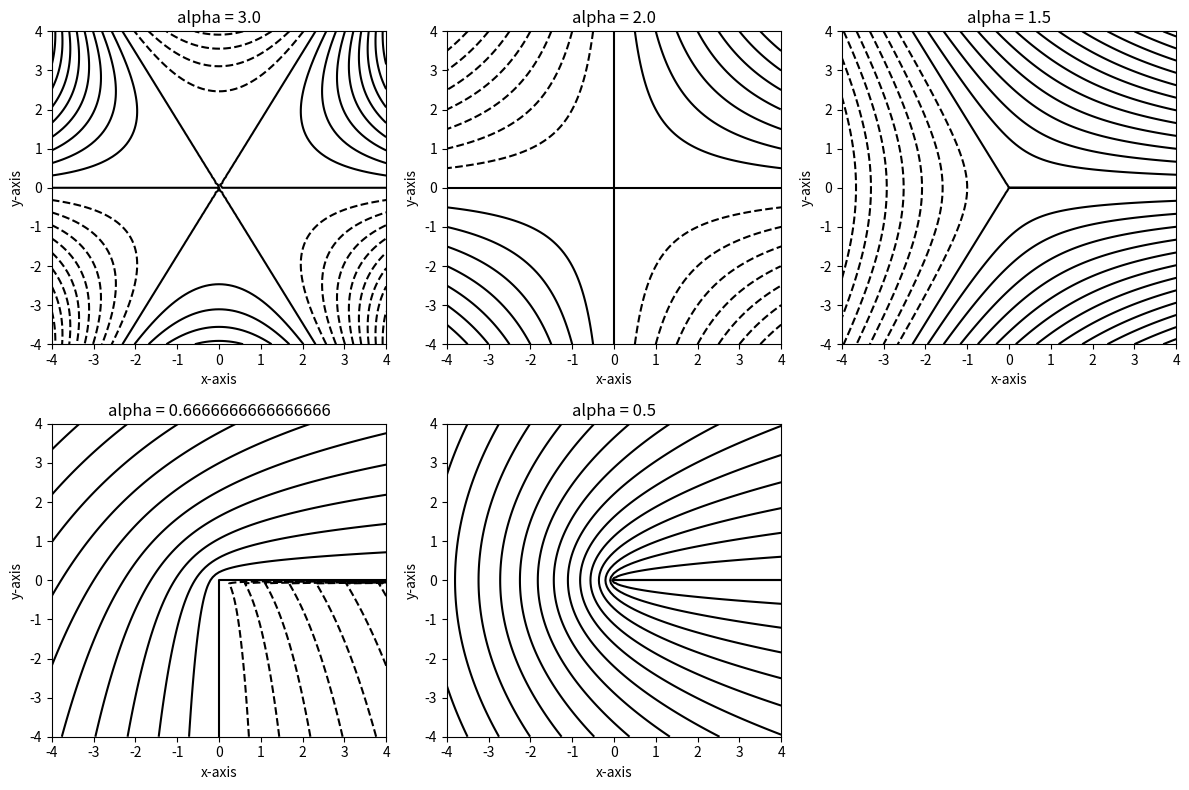

Write Python code to recreate this figure.
import numpy as np
import matplotlib.pyplot as plt

x_1 = np.linspace(-4,4,101)
y_1 = np.linspace(-4,4,101)
x_1, y_1 = np.meshgrid(x_1, y_1)
theta_1 = (np.arctan2(y_1,x_1) + 2*np.pi) % (2*np.pi)
r_1 = np.sqrt(x_1**2+y_1**2)

A = 1
alpha_values = np.array([3, 2, 3/2, 2/3, 1/2])

fig, axs = plt.subplots(2, 3, figsize=(12, 8))

for i, alpha in enumerate(alpha_values):
    psi_1 = A * r_1**alpha * np.sin(alpha * theta_1)
    ax = axs[i // 3, i % 3]
    ax.contour(x_1, y_1, psi_1, levels=20, colors='k')
    ax.set_title(f'alpha = {alpha}')
    ax.set_xlabel('x-axis')
    ax.set_ylabel('y-axis')

# Hide the empty subplot (6th subplot)
fig.delaxes(axs[1, 2])

plt.tight_layout()
plt.show()